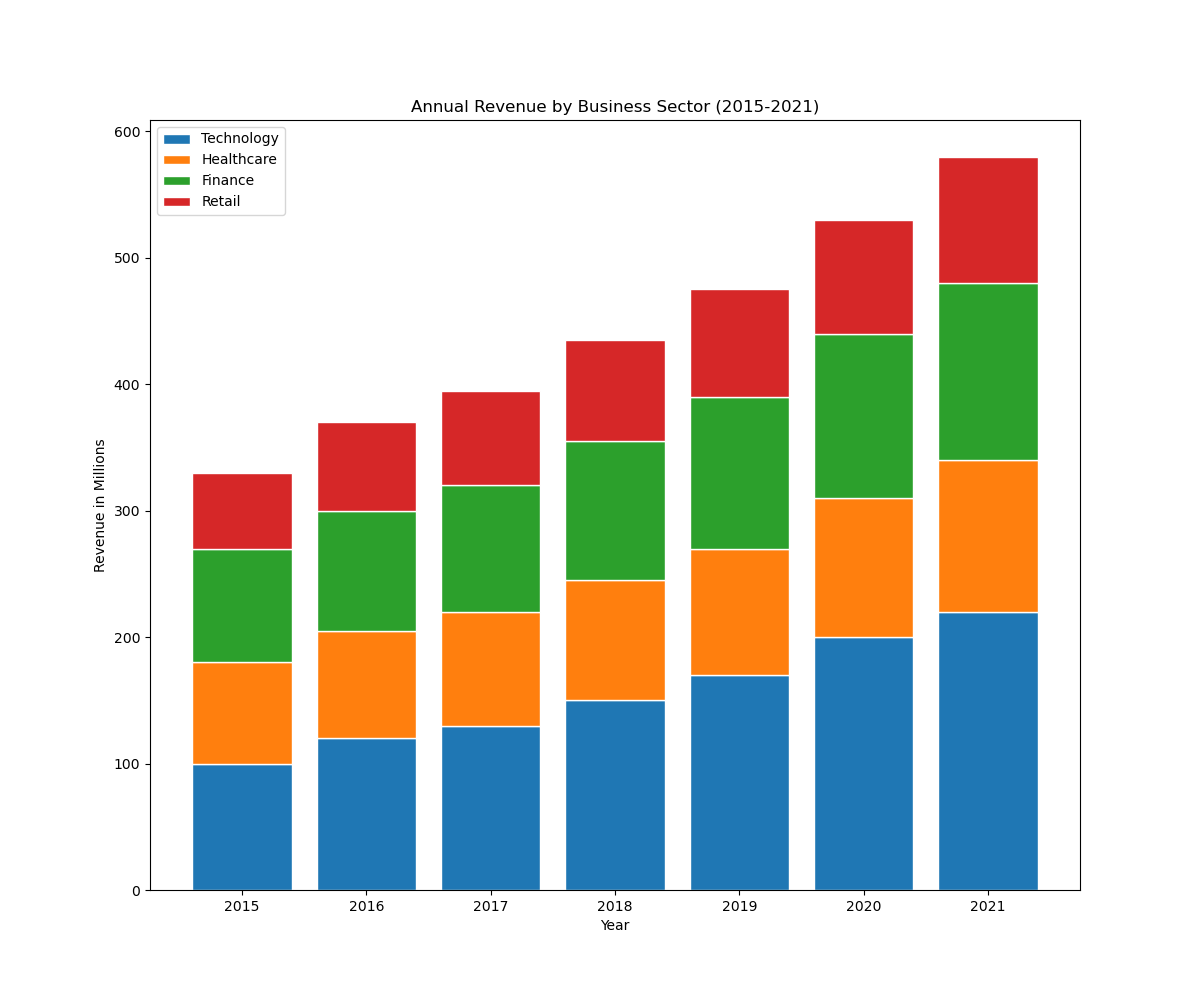

The file beside this chart, header and first rows:
Year, Technology, Healthcare, Finance, Retail
2015, 100, 80, 90, 60
2016, 120, 85, 95, 70
2017, 130, 90, 100, 75
2018, 150, 95, 110, 80
2019, 170, 100, 120, 85
2020, 200, 110, 130, 90
2021, 220, 120, 140, 100
